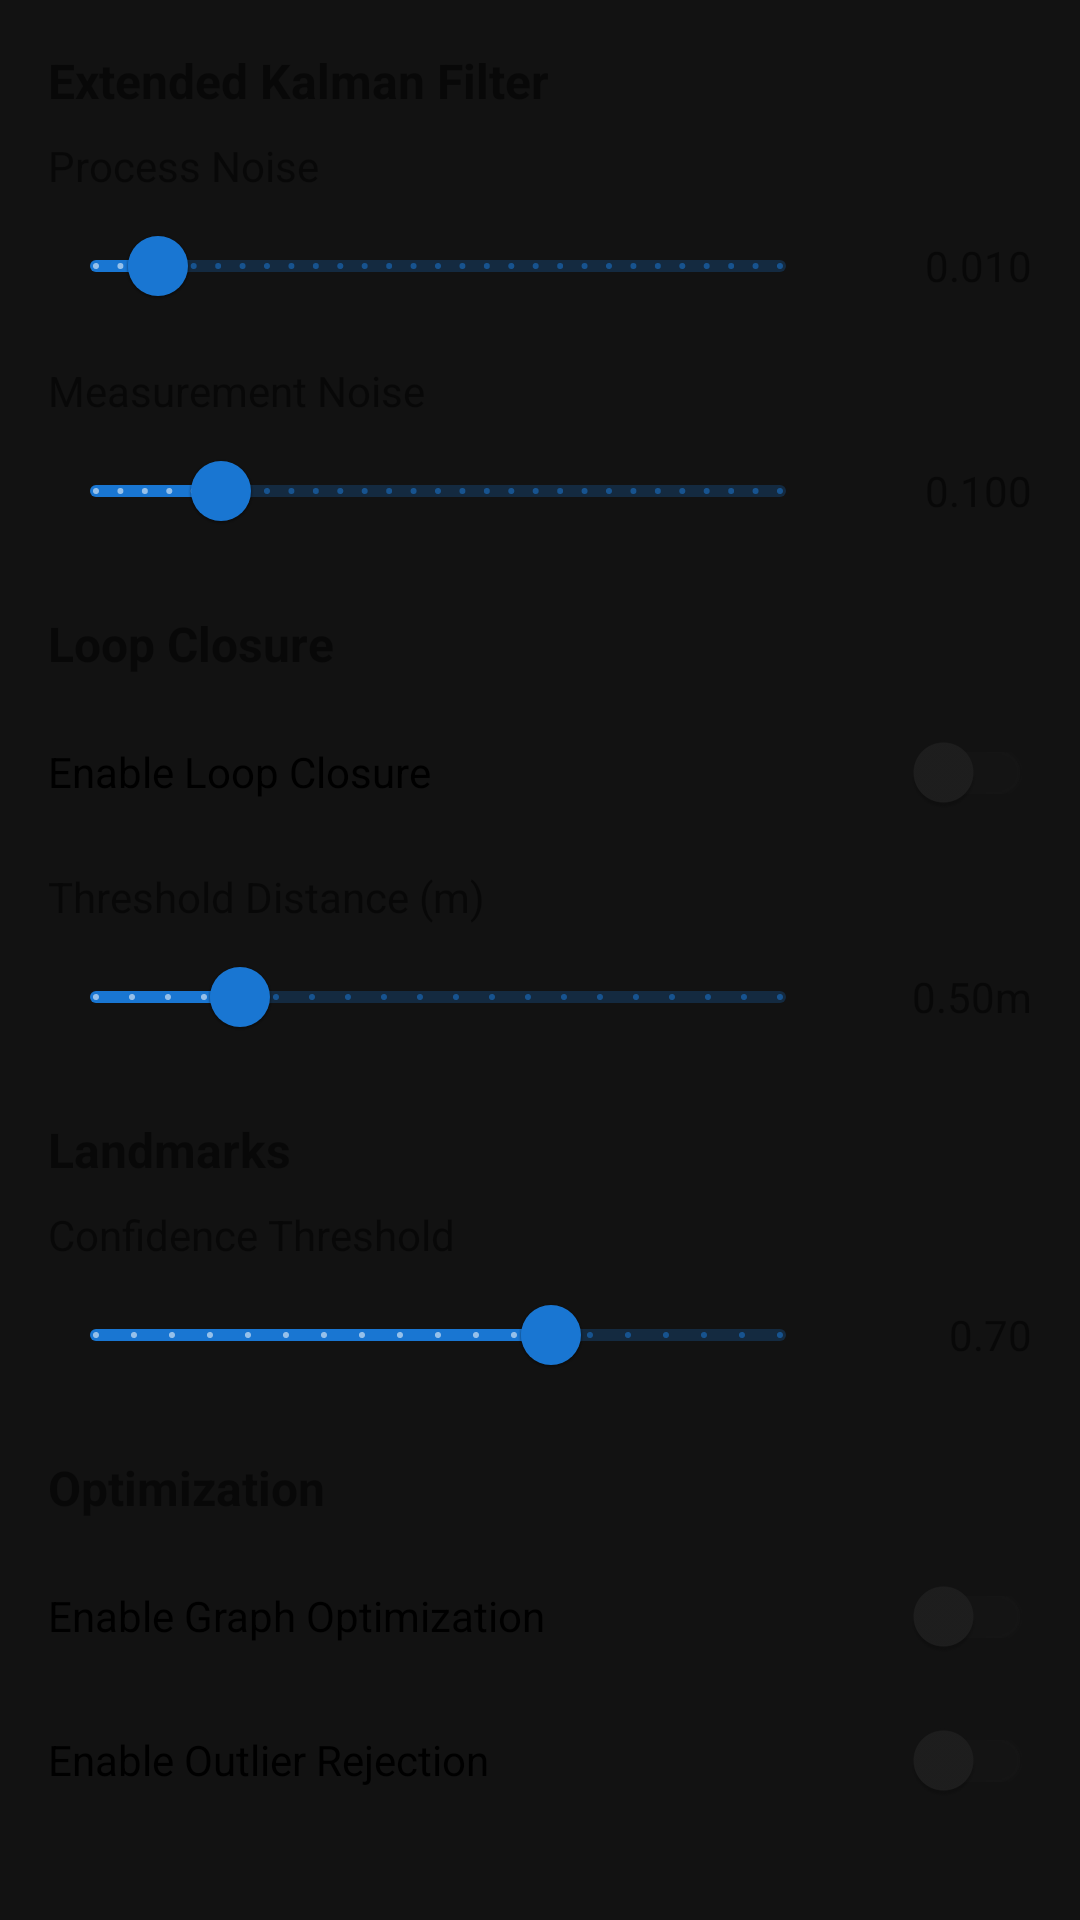

Here is an Android app screen rendered from its layout file. Give the layout XML and the strings, colors and styles it references.
<!-- AndroidManifest.xml: application theme Theme.EnvironmentalImagingApp -->
<!-- res/layout/dialog_slam_settings.xml -->
<?xml version="1.0" encoding="utf-8"?>
<ScrollView
    xmlns:android="http://schemas.android.com/apk/res/android"
    xmlns:app="http://schemas.android.com/apk/res-auto"
    android:layout_width="match_parent"
    android:layout_height="wrap_content">

    <LinearLayout
        android:layout_width="match_parent"
        android:layout_height="wrap_content"
        android:orientation="vertical"
        android:padding="16dp">

        
        <TextView
            android:layout_width="match_parent"
            android:layout_height="wrap_content"
            android:text="Extended Kalman Filter"
            android:textStyle="bold"
            android:textSize="16sp" />

        <TextView
            android:layout_width="match_parent"
            android:layout_height="wrap_content"
            android:text="Process Noise"
            android:textSize="14sp"
            android:layout_marginTop="8dp" />

        <LinearLayout
            android:layout_width="match_parent"
            android:layout_height="wrap_content"
            android:orientation="horizontal"
            android:gravity="center_vertical">

            <com.google.android.material.slider.Slider
                android:id="@+id/processNoiseSlider"
                android:layout_width="0dp"
                android:layout_height="wrap_content"
                android:layout_weight="1"
                android:valueFrom="0.001"
                android:valueTo="0.1"
                android:stepSize="0.001"
                android:value="0.01" />

            <TextView
                android:id="@+id/processNoiseValue"
                android:layout_width="60dp"
                android:layout_height="wrap_content"
                android:text="0.010"
                android:gravity="end"
                android:layout_marginStart="8dp" />

        </LinearLayout>

        <TextView
            android:layout_width="match_parent"
            android:layout_height="wrap_content"
            android:text="Measurement Noise"
            android:textSize="14sp"
            android:layout_marginTop="8dp" />

        <LinearLayout
            android:layout_width="match_parent"
            android:layout_height="wrap_content"
            android:orientation="horizontal"
            android:gravity="center_vertical">

            <com.google.android.material.slider.Slider
                android:id="@+id/measurementNoiseSlider"
                android:layout_width="0dp"
                android:layout_height="wrap_content"
                android:layout_weight="1"
                android:valueFrom="0.01"
                android:valueTo="0.5"
                android:stepSize="0.01"
                android:value="0.1" />

            <TextView
                android:id="@+id/measurementNoiseValue"
                android:layout_width="60dp"
                android:layout_height="wrap_content"
                android:text="0.100"
                android:gravity="end"
                android:layout_marginStart="8dp" />

        </LinearLayout>

        
        <TextView
            android:layout_width="match_parent"
            android:layout_height="wrap_content"
            android:text="Loop Closure"
            android:textStyle="bold"
            android:textSize="16sp"
            android:layout_marginTop="16dp" />

        <com.google.android.material.switchmaterial.SwitchMaterial
            android:id="@+id/loopClosureSwitch"
            android:layout_width="match_parent"
            android:layout_height="wrap_content"
            android:text="Enable Loop Closure"
            android:layout_marginTop="8dp" />

        <TextView
            android:layout_width="match_parent"
            android:layout_height="wrap_content"
            android:text="Threshold Distance (m)"
            android:textSize="14sp"
            android:layout_marginTop="8dp" />

        <LinearLayout
            android:layout_width="match_parent"
            android:layout_height="wrap_content"
            android:orientation="horizontal"
            android:gravity="center_vertical">

            <com.google.android.material.slider.Slider
                android:id="@+id/loopClosureThresholdSlider"
                android:layout_width="0dp"
                android:layout_height="wrap_content"
                android:layout_weight="1"
                android:valueFrom="0.1"
                android:valueTo="2.0"
                android:stepSize="0.1"
                android:value="0.5" />

            <TextView
                android:id="@+id/loopClosureThresholdValue"
                android:layout_width="60dp"
                android:layout_height="wrap_content"
                android:text="0.50m"
                android:gravity="end"
                android:layout_marginStart="8dp" />

        </LinearLayout>

        
        <TextView
            android:layout_width="match_parent"
            android:layout_height="wrap_content"
            android:text="Landmarks"
            android:textStyle="bold"
            android:textSize="16sp"
            android:layout_marginTop="16dp" />

        <TextView
            android:layout_width="match_parent"
            android:layout_height="wrap_content"
            android:text="Confidence Threshold"
            android:textSize="14sp"
            android:layout_marginTop="8dp" />

        <LinearLayout
            android:layout_width="match_parent"
            android:layout_height="wrap_content"
            android:orientation="horizontal"
            android:gravity="center_vertical">

            <com.google.android.material.slider.Slider
                android:id="@+id/landmarkConfidenceSlider"
                android:layout_width="0dp"
                android:layout_height="wrap_content"
                android:layout_weight="1"
                android:valueFrom="0.1"
                android:valueTo="1.0"
                android:stepSize="0.05"
                android:value="0.7" />

            <TextView
                android:id="@+id/landmarkConfidenceValue"
                android:layout_width="60dp"
                android:layout_height="wrap_content"
                android:text="0.70"
                android:gravity="end"
                android:layout_marginStart="8dp" />

        </LinearLayout>

        
        <TextView
            android:layout_width="match_parent"
            android:layout_height="wrap_content"
            android:text="Optimization"
            android:textStyle="bold"
            android:textSize="16sp"
            android:layout_marginTop="16dp" />

        <com.google.android.material.switchmaterial.SwitchMaterial
            android:id="@+id/optimizationSwitch"
            android:layout_width="match_parent"
            android:layout_height="wrap_content"
            android:text="Enable Graph Optimization"
            android:layout_marginTop="8dp" />

        <com.google.android.material.switchmaterial.SwitchMaterial
            android:id="@+id/outlierRejectionSwitch"
            android:layout_width="match_parent"
            android:layout_height="wrap_content"
            android:text="Enable Outlier Rejection" />

    </LinearLayout>

</ScrollView>
<!-- resources referenced by this layout -->
<resources>
  <style name="Theme.EnvironmentalImagingApp" parent="Theme.MaterialComponents.DayNight.DarkActionBar">
          
          <item name="colorPrimary">@color/primary_color</item>
          <item name="colorPrimaryVariant">@color/primary_dark</item>
          <item name="colorOnPrimary">@color/text_primary</item>
          
          <item name="colorSecondary">@color/secondary_color</item>
          <item name="colorOnSecondary">@color/text_primary</item>
          
          <item name="android:colorBackground">@color/background_dark</item>
          <item name="colorSurface">@color/surface_dark</item>
          
          <item name="android:windowBackground">@color/background_dark</item>
          <item name="android:textColorPrimary">@color/text_primary</item>
          <item name="android:textColorSecondary">@color/text_secondary</item>
          
          
          <item name="windowActionBar">false</item>
          <item name="windowNoTitle">true</item>
          
          
          <item name="android:statusBarColor">@color/primary_dark</item>
          <item name="android:windowLightStatusBar" tools:targetApi="m">false</item>
      </style>
  <color name="primary_color">#1976D2</color>
  <color name="primary_dark">#0D47A1</color>
  <color name="text_primary">#FFFFFF</color>
  <color name="secondary_color">#388E3C</color>
  <color name="background_dark">#121212</color>
  <color name="surface_dark">#1E1E1E</color>
  <color name="text_secondary">#B0B0B0</color>
</resources>
